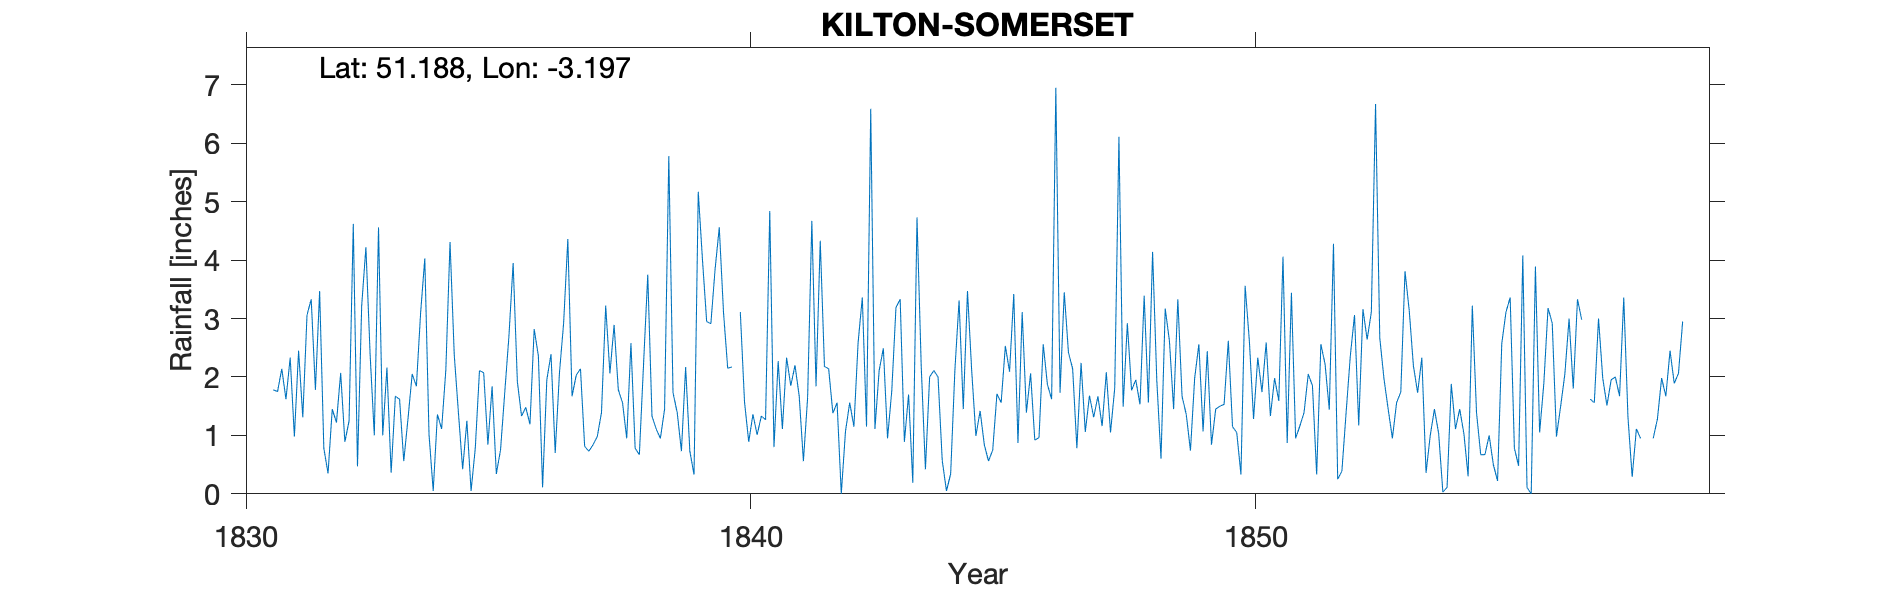

Values plotted in this chart, from the file beside it:
KILTON SOMERSET, , , , , , , , , , , , , , , , , , , , , , , 
Grid ref, ST164438, Long, -3.197, Lat, 51.19, Elevation, 98, ft, , , , , , , , , , , , , , , 
Station no, RR396, , , , , , , , , , , , , , , , , , , , , , 
, 1830, 1831, 1832, 1833, 1834, 1835, 1836, 1837, 1838, 1839, 1840, 1841, 1842, 1843, 1844, 1845, 1846, 1847, 1848, 1849, 1850, 1851, 1852
January, , 1.78, 0.78, 1, 4.03, 0.78, 1.48, 2.03, 0.95, 1.39, 2.15, 2.27, 2.14, 2.11, 2, 1.42, 2.06, 2.24, 1.77, 1.67, 1.15, 4.06, 4.28
February, , 1.75, 0.35, 4.56, 1.02, 2.11, 1.19, 2.14, 2.58, 0.73, 2.17, 1.11, 1.38, 2.49, 2.11, 0.84, 0.92, 1.06, 1.95, 1.36, 1.05, 0.87, 0.25
March, , 2.14, 1.45, 1, 0.05, 2.07, 2.82, 0.81, 0.78, 2.17, , 2.33, 1.56, 0.95, 2, 0.56, 0.96, 1.68, 1.53, 0.74, 0.33, 3.44, 0.39
April, , 1.62, 1.22, 2.16, 1.36, 0.84, 2.36, 0.73, 0.67, 0.73, 3.11, 1.85, 0, 1.76, 0.57, 0.75, 2.56, 1.31, 3.39, 1.98, 3.56, 0.95, 1.39
May, , 2.33, 2.07, 0.36, 1.11, 1.84, 0.11, 0.84, 2.22, 0.33, 1.57, 2.2, 1.07, 3.19, 0.05, 1.71, 1.87, 1.67, 1.56, 2.56, 2.62, 1.16, 2.36
June, , 0.98, 0.89, 1.67, 2.12, 0.34, 1.95, 0.98, 3.75, 5.17, 0.89, 1.67, 1.56, 3.33, 0.34, 1.56, 1.62, 1.16, 4.14, 1.07, 1.28, 1.39, 3.06
July, , 2.45, 1.25, 1.62, 4.31, 0.75, 2.39, 1.39, 1.33, 4.01, 1.36, 0.56, 1.15, 0.89, 2.11, 2.53, 6.95, 2.08, 1.94, 2.44, 2.33, 2.05, 1.17
August, , 1.31, 4.62, 0.56, 2.38, 1.73, 0.7, 3.22, 1.11, 2.95, 1.01, 1.65, 2.59, 1.7, 3.31, 2.09, 1.73, 1.05, 0.6, 0.84, 1.74, 1.85, 3.16
September, , 3.06, 0.47, 1.28, 1.38, 2.7, 2.06, 2.06, 0.95, 2.91, 1.33, 4.67, 3.36, 0.19, 1.45, 3.42, 3.45, 1.81, 3.17, 1.45, 2.59, 0.33, 2.64
October, , 3.33, 3.22, 2.05, 0.42, 3.95, 2.92, 2.89, 1.45, 3.84, 1.27, 1.84, 1.15, 4.73, 3.47, 0.87, 2.42, 6.11, 2.62, 1.5, 1.33, 2.56, 3.11
November, , 1.78, 4.22, 1.84, 1.25, 1.92, 4.36, 1.78, 5.78, 4.56, 4.84, 4.33, 6.59, 2.19, 2.11, 3.11, 2.14, 1.49, 1.45, 1.53, 1.98, 2.22, 6.67
December, , 3.47, 2.39, 3.09, 0.05, 1.33, 1.67, 1.56, 1.73, 3.11, 0.8, 2.18, 1.11, 0.42, 0.99, 1.39, 0.78, 2.92, 3.33, 2.62, 1.59, 1.44, 2.67
Total, , 26, 22.93, 21.19, 19.48, 20.36, 24.01, 20.43, 23.3, 31.9, , 26.66, 23.66, 23.95, 20.51, 20.25, 27.46, 24.58, 27.45, 19.76, 21.55, 22.32, 31.15
IDR 1832 Jan, Jun, Total, , , , , , , , , , , , , , , , , , , , , , , 
IDR 1836 Mar,, , , , , , , , , , , , , , , , , , , , , , , 
IDR 1847 Sep, , , , , , , , , , , , , , , , , , , , , , , 
IDR 1849 Jun, , , , , , , , , , , , , , , , , , , , , , , 
IDR 1851 Jul, , , , , , , , , , , , , , , , , , , , , , , 
IDR 1856, , , , , , , , , , , , , , , , , , , , , , , 
IDR 1858 Mar-Apr -999, , , , , , , , , , , , , , , , , , , , , , , 
